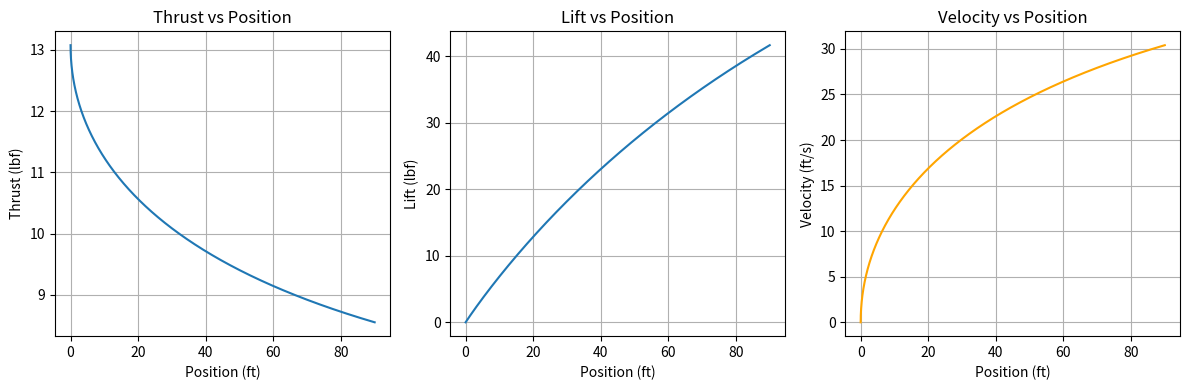

The matplotlib source for this figure:
import math

import numpy as np
import matplotlib.pyplot as plt

# Constants
g = 32.174  # Acceleration due to gravity, ft/s^2


# Function to calculate the thrust based on motor characteristics
def calculate_thrust(kv, horsepower, prop_diameter, prop_pitch, velocity):
    # Simplified model for thrust: thrust = motor power / velocity (approximate)
    # Assuming horsepower converted to ft-lb/s
    power = horsepower * 550  # 1 HP = 550 ft-lb/s
    max_rpm = kv * (power ** 0.5)
    thrust = (max_rpm / (velocity + 1)) * (prop_diameter * prop_pitch)
    thrust /= 32.174  # Convert from lb to lbf (pound-force)
    return thrust


def calculate_rolling_resistance(Cr, weight):
    return Cr * weight

# Function to calculate lift in imperial units
def calculate_lift(rho, Cl, wing_area, velocity):
    return 0.5 * rho * Cl * wing_area * velocity ** 2

# Function to calculate lift in imperial units
def calculate_veloNeeded(rho, Cl, wing_area, weight):
    velocity = math.sqrt((2 * weight) / (rho * wing_area * Cl))
    return velocity

# Function to calculate drag in imperial units
def calculate_drag(rho, Cd, wing_area, velocity):
    return 0.5 * rho * Cd * wing_area * velocity ** 2


# Main function to model takeoff
def takeoff_simulation(wing_area, mass, rho, Cl, Cd, Cr, runway_length,
                       step_size, chord_length, kinematic_viscosity, thrust_curve):

    # Other calculations and definitions
    reynoldsOptions = [50000, 100000, 200000, 500000] # Options for reynold's number (based on airfoiltools data)
    time_step = step_size  # Time step for simulation (passed in from outside function)
    weight = mass * g  # Convert mass to weight in pounds-force (lbf)

    # Initial Values
    position = 0  # x0
    velocity = 0  # v0
    time = 0.0  # t0
    lift = 0.0
    drag = 0.0
    rolling_resistance = 0.0
    thrust = 0 #Thrust in lbs
    net_force = thrust - drag - rolling_resistance

    takeoffVeloFactor = 1.2 # Defines what safety factor the velocity must be at to trigger takeoff
    reynoldsIndex = 0  # The selected index in reynoldsOptions, changes position in list to change the Cl and Cd values used

    # Lists to store data over iterations
    timeList = []
    positionList = []
    velocityList = []
    thrustList = []
    liftList = []
    reynoldsList = []

    #Main loop to iterate time and calculate results
    while position < runway_length:
        #Inner loop to determine if it can transition from 0 degree alpha to a higher AoA to take off
        # Update kinematics (F = ma -> a = F/m)
        acceleration = net_force / mass
        velocity += acceleration * time_step
        position += velocity * time_step
        reynolds = (velocity * chord_length) / kinematic_viscosity  # Dynamic Reynolds Number (changes with velocity)
        thrust = velocity*pow(thrust_curve[0],2)+velocity*thrust_curve[1]+thrust_curve[2]

        if reynoldsOptions[reynoldsIndex] < 500000 and reynolds > reynoldsOptions[
            reynoldsIndex]:  # Checks if the approximate reynold's number being used for Cl and Cd needs changed
            reynoldsIndex += 1


        lift = calculate_lift(rho, Cl, wing_area, velocity)
        drag = calculate_drag(rho, Cd, wing_area, velocity)
        rolling_resistance = calculate_rolling_resistance(Cr, weight)
        net_force = thrust - drag - rolling_resistance
        time += time_step


        # Store data for plotting
        positionList.append(position)
        velocityList.append(velocity)
        thrustList.append(thrust)
        liftList.append(lift)
        reynoldsList.append(reynolds)


    # Plot the results
    plt.figure(figsize=(12, 4))

    # Plot thrust vs position
    plt.subplot(1, 3, 1)
    plt.plot(positionList, thrustList, label='Thrust')
    plt.xlabel('Position (ft)')
    plt.ylabel('Thrust (lbf)')
    plt.title('Thrust vs Position')
    plt.grid(True)

    # Plot Lift vs position
    plt.subplot(1, 3, 2)
    plt.plot(positionList, liftList, label='Lift')
    plt.xlabel('Position (ft)')
    plt.ylabel('Lift (lbf)')
    plt.title('Lift vs Position')
    plt.grid(True)

    # Plot velocity vs position
    plt.subplot(1, 3, 3)
    plt.plot(positionList, velocityList, label='Velocity', color='orange')
    plt.xlabel('Position (ft)')
    plt.ylabel('Velocity (ft/s)')
    plt.title('Velocity vs Position')
    plt.grid(True)

    # # Plot Reynolds Number vs position
    # plt.subplot(2, 2, 4)
    # plt.plot(positionList, reynoldsList, label='Reynold\'s Number', color='orange')
    # plt.xlabel('Position (ft)')
    # plt.ylabel('Reynold\'s Number')
    # plt.title('Reynold\'s Number vs Position')
    # plt.grid(True)

    plt.tight_layout()
    plt.show()


# Example usage
wing_area = 31.467  # ft^2
mass = 45/32.2  # slugs (5 lb, use lb/g to convert)
rho = 0.0023769  # slugs/ft^3, air density at sea level
Cl = 1.2045  # Coefficient of lift
Cd = 0.0872  # Coefficient of drag
Cr = .02 # Coefficient of Rolling Resistance
kv = 370  # Motor kv rating
horsepower = 1.01  # Motor power in HP
prop_diameter = 17/12.0  # Propeller diameter in feet
prop_pitch = 7/12.0  # Propeller pitch in feet
runway_length = 90  # Runway length in feet
step_size = 0.001  # Step size for simulation (in s)
chord_length = 29/12 # Chord Length in feet
kinematic_viscosity = .00015723 # Kinematic Viscosity at Sea Level (ft2/s)
thrust_curve =  [-2.41829211e-03, -1.48781621e-01,  1.30761368e+01]

# Run the simulation
takeoff_simulation(wing_area, mass, rho, Cl, Cd, Cr, runway_length, step_size, chord_length, kinematic_viscosity, thrust_curve)